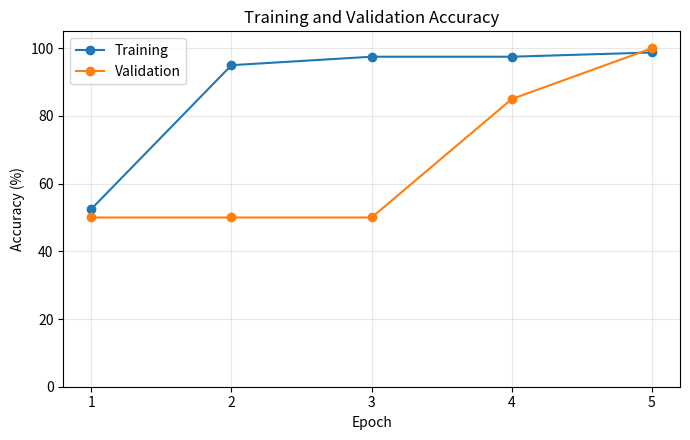
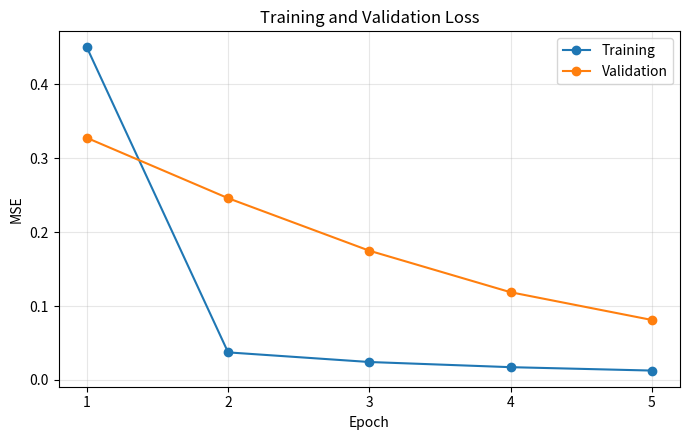

Here is the Python script that generated these plots, in order:
import numpy as np
import matplotlib.pyplot as plt

learning_rate = 0.1
n_epochs = 5
initial_weight = 0.5
threshold = 0.5

TRAIN_DATA = np.array([
    [1, 5.1, 3.5, 1.4, 0.2, 0],
    [2, 4.9, 3, 1.4, 0.2, 0],
    [3, 4.7, 3.2, 1.3, 0.2, 0],
    [4, 4.6, 3.1, 1.5, 0.2, 0],
    [5, 5, 3.6, 1.4, 0.2, 0],
    [6, 5.4, 3.9, 1.7, 0.4, 0],
    [7, 4.6, 3.4, 1.4, 0.3, 0],
    [8, 5, 3.4, 1.5, 0.2, 0],
    [9, 4.4, 2.9, 1.4, 0.2, 0],
    [10, 4.9, 3.1, 1.5, 0.1, 0],
    [11, 5.4, 3.7, 1.5, 0.2, 0],
    [12, 4.8, 3.4, 1.6, 0.2, 0],
    [13, 4.8, 3, 1.4, 0.1, 0],
    [14, 4.3, 3, 1.1, 0.1, 0],
    [15, 5.8, 4, 1.2, 0.2, 0],
    [16, 5.7, 4.4, 1.5, 0.4, 0],
    [17, 5.4, 3.9, 1.3, 0.4, 0],
    [18, 5.1, 3.5, 1.4, 0.3, 0],
    [19, 5.7, 3.8, 1.7, 0.3, 0],
    [20, 5.1, 3.8, 1.5, 0.3, 0],
    [21, 5.4, 3.4, 1.7, 0.2, 0],
    [22, 5.1, 3.7, 1.5, 0.4, 0],
    [23, 4.6, 3.6, 1, 0.2, 0],
    [24, 5.1, 3.3, 1.7, 0.5, 0],
    [25, 4.8, 3.4, 1.9, 0.2, 0],
    [26, 5, 3, 1.6, 0.2, 0],
    [27, 5, 3.4, 1.6, 0.4, 0],
    [28, 5.2, 3.5, 1.5, 0.2, 0],
    [29, 5.2, 3.4, 1.4, 0.2, 0],
    [30, 4.7, 3.2, 1.6, 0.2, 0],
    [31, 4.8, 3.1, 1.6, 0.2, 0],
    [32, 5.4, 3.4, 1.5, 0.4, 0],
    [33, 5.2, 4.1, 1.5, 0.1, 0],
    [34, 5.5, 4.2, 1.4, 0.2, 0],
    [35, 4.9, 3.1, 1.5, 0.1, 0],
    [36, 5, 3.2, 1.2, 0.2, 0],
    [37, 5.5, 3.5, 1.3, 0.2, 0],
    [38, 4.9, 3.1, 1.5, 0.1, 0],
    [39, 4.4, 3, 1.3, 0.2, 0],
    [40, 5.1, 3.4, 1.5, 0.2, 0],

    [41, 7, 3.2, 4.7, 1.4, 1],
    [42, 6.4, 3.2, 4.5, 1.5, 1],
    [43, 6.9, 3.1, 4.9, 1.5, 1],
    [44, 5.5, 2.3, 4, 1.3, 1],
    [45, 6.5, 2.8, 4.6, 1.5, 1],
    [46, 5.7, 2.8, 4.5, 1.3, 1],
    [47, 6.3, 3.3, 4.7, 1.6, 1],
    [48, 4.9, 2.4, 3.3, 1, 1],
    [49, 6.6, 2.9, 4.6, 1.3, 1],
    [50, 5.2, 2.7, 3.9, 1.4, 1],
    [51, 5, 2, 3.5, 1, 1],
    [52, 5.9, 3, 4.2, 1.5, 1],
    [53, 6, 2.2, 4, 1, 1],
    [54, 6.1, 2.9, 4.7, 1.4, 1],
    [55, 5.6, 2.9, 3.6, 1.3, 1],
    [56, 6.7, 3.1, 4.4, 1.4, 1],
    [57, 5.6, 3, 4.5, 1.5, 1],
    [58, 5.8, 2.7, 4.1, 1, 1],
    [59, 6.2, 2.2, 4.5, 1.5, 1],
    [60, 5.6, 2.5, 3.9, 1.1, 1],
    [61, 5.9, 3.2, 4.8, 1.8, 1],
    [62, 6.1, 2.8, 4, 1.3, 1],
    [63, 6.3, 2.5, 4.9, 1.5, 1],
    [64, 6.1, 2.8, 4.7, 1.2, 1],
    [65, 6.4, 2.9, 4.3, 1.3, 1],
    [66, 6.6, 3, 4.4, 1.4, 1],
    [67, 6.8, 2.8, 4.8, 1.4, 1],
    [68, 6.7, 3, 5, 1.7, 1],
    [69, 6, 2.9, 4.5, 1.5, 1],
    [70, 5.7, 2.6, 3.5, 1, 1],
    [71, 5.5, 2.4, 3.8, 1.1, 1],
    [72, 5.5, 2.4, 3.7, 1, 1],
    [73, 5.8, 2.7, 3.9, 1.2, 1],
    [74, 6, 2.7, 5.1, 1.6, 1],
    [75, 5.4, 3, 4.5, 1.5, 1],
    [76, 6, 3.4, 4.5, 1.6, 1],
    [77, 6.7, 3.1, 4.7, 1.5, 1],
    [78, 6.3, 2.3, 4.4, 1.3, 1],
    [79, 5.6, 3, 4.1, 1.3, 1],
    [80, 5.5, 2.5, 4, 1.3, 1]
], dtype=float)


VAL_DATA = np.array([
    [1, 5, 3.5, 1.3, 0.3, 0],
    [2, 4.5, 2.3, 1.3, 0.3, 0],
    [3, 4.4, 3.2, 1.3, 0.2, 0],
    [4, 5, 3.5, 1.6, 0.6, 0],
    [5, 5.1, 3.8, 1.9, 0.4, 0],
    [6, 4.8, 3, 1.4, 0.3, 0],
    [7, 5.1, 3.8, 1.6, 0.2, 0],
    [8, 4.6, 3.2, 1.4, 0.2, 0],
    [9, 5.3, 3.7, 1.5, 0.2, 0],
    [10, 5, 3.3, 1.4, 0.2, 0],

    [11, 5.5, 2.6, 4.4, 1.2, 1],
    [12, 6.1, 3, 4.6, 1.4, 1],
    [13, 5.8, 2.6, 4, 1.2, 1],
    [14, 5, 2.3, 3.3, 1, 1],
    [15, 5.6, 2.7, 4.2, 1.3, 1],
    [16, 5.7, 3, 4.2, 1.2, 1],
    [17, 5.7, 2.9, 4.2, 1.3, 1],
    [18, 6.2, 2.9, 4.3, 1.3, 1],
    [19, 5.1, 2.5, 3, 1.1, 1],
    [20, 5.7, 2.8, 4.1, 1.3, 1]
], dtype=float)


X_train = TRAIN_DATA[:, 1:5]
y_train = TRAIN_DATA[:, 5].astype(int)

X_val = VAL_DATA[:, 1:5]
y_val = VAL_DATA[:, 5].astype(int)


def sigmoid(z):
    return 1.0 / (1.0 + np.exp(-z))


weights = np.full(5, initial_weight, dtype=float)

train_records = []
val_records = []


for epoch in range(1, n_epochs + 1):

    for i, (x, target) in enumerate(zip(X_train, y_train)):

        x_with_bias = np.r_[1.0, x]

        z = float(np.dot(weights, x_with_bias))
        pred_prob = float(sigmoid(z))
        pred = 1 if pred_prob > threshold else 0

        error = pred_prob - target
        squared_error = error ** 2

        train_records.append([
            epoch,
            i + 1,
            *x,
            int(target),
            *weights,
            z,
            pred_prob,
            pred,
            error,
            squared_error
        ])

        gradient = (
            2
            * (pred_prob - target)
            * (1 - pred_prob)
            * pred_prob
        )

        if i < len(X_train) - 1:
            weights = weights - learning_rate * gradient * x_with_bias


    for i, (x, target) in enumerate(zip(X_val, y_val)):

        x_with_bias = np.r_[1.0, x]

        z = float(np.dot(weights, x_with_bias))
        pred_prob = float(sigmoid(z))
        pred = 1 if pred_prob > threshold else 0

        error = pred_prob - target
        squared_error = error ** 2

        val_records.append([
            epoch,
            i + 1,
            *x,
            int(target),
            *weights,
            z,
            pred_prob,
            pred,
            error,
            squared_error
        ])


def calculate_metrics(records):

    results = []

    for epoch in range(1, n_epochs + 1):

        rows = [r for r in records if r[0] == epoch]

        actual = np.array(
            [r[6] for r in rows],
            dtype=int
        )

        prediction = np.array(
            [r[14] for r in rows],
            dtype=int
        )

        squared_errors = np.array(
            [r[16] for r in rows],
            dtype=float
        )

        tp = np.sum((actual == 1) & (prediction == 1))
        tn = np.sum((actual == 0) & (prediction == 0))
        fp = np.sum((actual == 0) & (prediction == 1))
        fn = np.sum((actual == 1) & (prediction == 0))

        accuracy = (tp + tn) / len(rows)

        sse = np.sum(squared_errors)
        mse = sse / len(rows)

        results.append({
            "epoch": epoch,
            "TP": tp,
            "TN": tn,
            "FP": fp,
            "FN": fn,
            "accuracy": accuracy,
            "SSE": sse,
            "MSE": mse
        })

    return results


train_metrics = calculate_metrics(train_records)
val_metrics = calculate_metrics(val_records)


print("\nEpoch | Train Acc | Val Acc | Train MSE | Val MSE")
print("-" * 55)

for train, val in zip(train_metrics, val_metrics):

    print(
        f"{train['epoch']:5d} | "
        f"{train['accuracy'] * 100:9.2f}% | "
        f"{val['accuracy'] * 100:7.2f}% | "
        f"{train['MSE']:9.6f} | "
        f"{val['MSE']:7.6f}"
    )


print("\nTP, TN, FP, FN")

for train, val in zip(train_metrics, val_metrics):

    print(
        f"Epoch {train['epoch']}: "
        f"Train(TP={train['TP']}, TN={train['TN']}, "
        f"FP={train['FP']}, FN={train['FN']}) | "
        f"Val(TP={val['TP']}, TN={val['TN']}, "
        f"FP={val['FP']}, FN={val['FN']})"
    )


epochs = list(range(1, n_epochs + 1))

train_accuracy = np.array([
    x["accuracy"] for x in train_metrics
]) * 100

val_accuracy = np.array([
    x["accuracy"] for x in val_metrics
]) * 100

train_mse = np.array([
    x["MSE"] for x in train_metrics
])

val_mse = np.array([
    x["MSE"] for x in val_metrics
])


plt.figure(figsize=(7, 4.5))

plt.plot(
    epochs,
    train_accuracy,
    marker="o",
    label="Training"
)

plt.plot(
    epochs,
    val_accuracy,
    marker="o",
    label="Validation"
)

plt.xlabel("Epoch")
plt.ylabel("Accuracy (%)")
plt.title("Training and Validation Accuracy")

plt.xticks(epochs)
plt.ylim(0, 105)

plt.grid(True, alpha=0.3)
plt.legend()
plt.tight_layout()

plt.show()


plt.figure(figsize=(7, 4.5))

plt.plot(
    epochs,
    train_mse,
    marker="o",
    label="Training"
)

plt.plot(
    epochs,
    val_mse,
    marker="o",
    label="Validation"
)

plt.xlabel("Epoch")
plt.ylabel("MSE")
plt.title("Training and Validation Loss")

plt.xticks(epochs)

plt.grid(True, alpha=0.3)
plt.legend()
plt.tight_layout()

plt.show()
